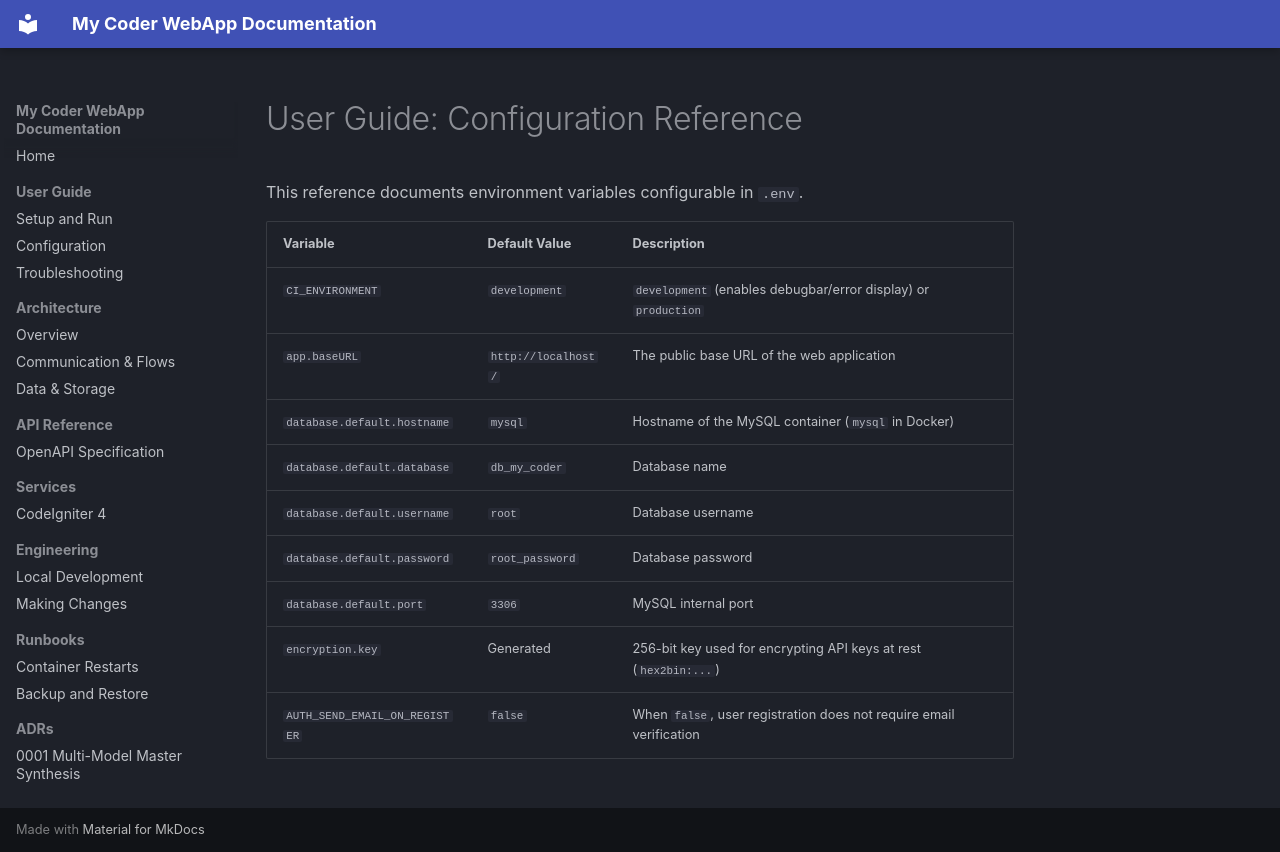

repository: Niccher/My-Coder-WebApp · page: user/configuration/index.html · generator: mkdocs

# User Guide: Configuration Reference

This reference documents environment variables configurable in `.env`.

| Variable | Default Value | Description |
|---|---|---|
| `CI_ENVIRONMENT` | `development` | `development` (enables debugbar/error display) or `production` |
| `app.baseURL` | `http://localhost/` | The public base URL of the web application |
| `database.default.hostname` | `mysql` | Hostname of the MySQL container (`mysql` in Docker) |
| `database.default.database` | `db_my_coder` | Database name |
| `database.default.username` | `root` | Database username |
| `database.default.password` | `root_password` | Database password |
| `database.default.port` | `3306` | MySQL internal port |
| `encryption.key` | Generated | 256-bit key used for encrypting API keys at rest (`hex2bin:...`) |
| `AUTH_SEND_EMAIL_ON_REGISTER` | `false` | When `false`, user registration does not require email verification |
